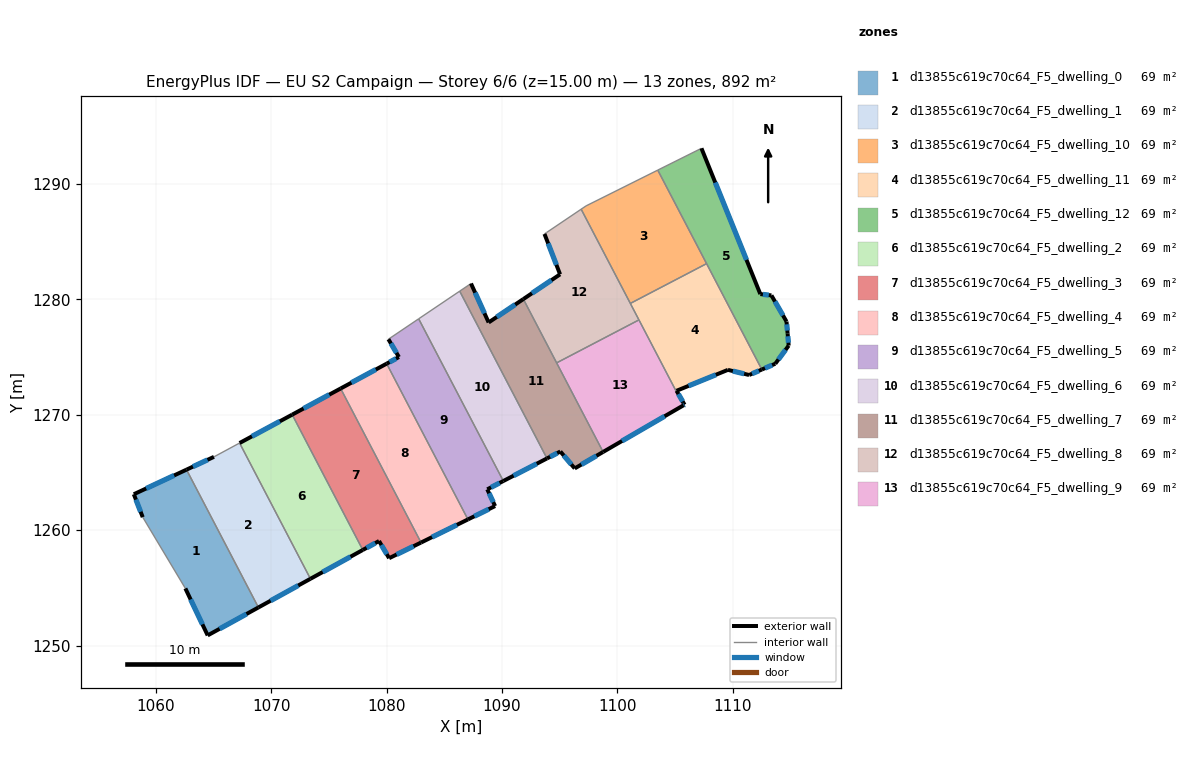
=== STOREY PLAN SPEC (per zone: floor XY polygon, exterior-wall plan segments, windows/doors) ===
zone 1: d13855c619c70c64_F5_dwelling_0  (68.7 m²)
  floor: (1062.65, 1265.25) (1068.88, 1253.30) (1064.48, 1250.88) (1062.55, 1254.95) (1058.85, 1261.13) (1058.08, 1263.12)
  exterior wall: (1064.48, 1250.88) – (1068.88, 1253.30)  [5.0 m]
    window: (1065.51, 1251.45) – (1067.85, 1252.73)  [4.2 m²]
  exterior wall: (1062.55, 1254.95) – (1064.48, 1250.88)  [4.5 m]
    window: (1063.00, 1254.00) – (1064.03, 1251.84)  [3.8 m²]
  exterior wall: (1058.08, 1263.12) – (1058.85, 1261.13)  [2.1 m]
    window: (1058.26, 1262.65) – (1058.67, 1261.59)  [1.8 m²]
  exterior wall: (1062.65, 1265.25) – (1058.08, 1263.12)  [5.0 m]
    window: (1061.57, 1264.74) – (1059.15, 1263.62)  [4.3 m²]
  interior walls: 2
zone 2: d13855c619c70c64_F5_dwelling_1  (68.7 m²)
  floor: (1067.25, 1267.55) (1073.39, 1255.79) (1068.88, 1253.30) (1062.65, 1265.25) (1065.03, 1266.36)
  exterior wall: (1068.88, 1253.30) – (1073.39, 1255.79)  [5.1 m]
    window: (1069.94, 1253.88) – (1072.33, 1255.20)  [4.3 m²]
  exterior wall: (1065.03, 1266.36) – (1062.65, 1265.25)  [2.6 m]
    window: (1064.47, 1266.09) – (1063.20, 1265.51)  [2.2 m²]
  interior walls: 3
zone 3: d13855c619c70c64_F5_dwelling_10  (68.7 m²)
  floor: (1103.50, 1291.21) (1107.73, 1283.10) (1101.12, 1279.66) (1096.86, 1287.82) (1097.29, 1288.11)
  interior walls: 5
zone 4: d13855c619c70c64_F5_dwelling_11  (68.7 m²)
  floor: (1107.73, 1283.10) (1112.52, 1273.92) (1111.41, 1273.45) (1109.58, 1273.90) (1105.12, 1272.08) (1105.82, 1270.88) (1105.73, 1270.82) (1101.12, 1279.66)
  exterior wall: (1105.12, 1272.08) – (1109.58, 1273.90)  [4.8 m]
    window: (1106.17, 1272.51) – (1108.53, 1273.47)  [4.1 m²]
  exterior wall: (1105.82, 1270.88) – (1105.12, 1272.08)  [1.4 m]
    window: (1105.66, 1271.16) – (1105.29, 1271.80)  [1.2 m²]
  exterior wall: (1105.73, 1270.82) – (1105.82, 1270.88)  [0.1 m]
    window: (1105.75, 1270.84) – (1105.80, 1270.86)  [0.1 m²]
  exterior wall: (1111.41, 1273.45) – (1112.52, 1273.92)  [1.2 m]
    window: (1111.67, 1273.56) – (1112.26, 1273.81)  [1.0 m²]
  exterior wall: (1109.58, 1273.90) – (1111.41, 1273.45)  [1.9 m]
    window: (1110.01, 1273.79) – (1110.98, 1273.55)  [1.6 m²]
  interior walls: 4
zone 5: d13855c619c70c64_F5_dwelling_12  (68.7 m²)
  floor: (1107.28, 1293.10) (1112.39, 1280.46) (1113.35, 1280.35) (1114.66, 1278.08) (1114.75, 1277.06) (1114.85, 1276.00) (1113.68, 1274.43) (1112.52, 1273.92) (1103.50, 1291.21)
  exterior wall: (1114.66, 1278.08) – (1113.35, 1280.35)  [2.6 m]
    window: (1114.35, 1278.62) – (1113.66, 1279.82)  [2.2 m²]
  exterior wall: (1114.75, 1277.06) – (1114.66, 1278.08)  [1.0 m]
    window: (1114.73, 1277.30) – (1114.68, 1277.84)  [0.9 m²]
  exterior wall: (1114.85, 1276.00) – (1114.75, 1277.06)  [1.1 m]
    window: (1114.82, 1276.25) – (1114.77, 1276.81)  [0.9 m²]
  exterior wall: (1113.68, 1274.43) – (1114.85, 1276.00)  [2.0 m]
    window: (1113.96, 1274.80) – (1114.57, 1275.63)  [1.6 m²]
  exterior wall: (1112.52, 1273.92) – (1113.68, 1274.43)  [1.3 m]
    window: (1112.79, 1274.04) – (1113.41, 1274.31)  [1.1 m²]
  exterior wall: (1112.39, 1280.46) – (1107.28, 1293.10)  [13.6 m]
    window: (1111.19, 1283.43) – (1108.48, 1290.13)  [11.5 m²]
  exterior wall: (1113.35, 1280.35) – (1112.39, 1280.46)  [1.0 m]
    window: (1113.12, 1280.38) – (1112.61, 1280.44)  [0.8 m²]
  interior walls: 3
zone 6: d13855c619c70c64_F5_dwelling_2  (68.7 m²)
  floor: (1071.81, 1270.01) (1077.93, 1258.29) (1073.39, 1255.79) (1067.25, 1267.55)
  exterior wall: (1071.81, 1270.01) – (1067.25, 1267.55)  [5.2 m]
    window: (1070.74, 1269.44) – (1068.32, 1268.13)  [4.4 m²]
  exterior wall: (1073.39, 1255.79) – (1077.93, 1258.29)  [5.2 m]
    window: (1074.46, 1256.37) – (1076.86, 1257.70)  [4.4 m²]
  interior walls: 2
zone 7: d13855c619c70c64_F5_dwelling_3  (68.6 m²)
  floor: (1076.01, 1272.28) (1082.98, 1258.93) (1080.21, 1257.57) (1079.34, 1259.06) (1077.93, 1258.29) (1071.81, 1270.01)
  exterior wall: (1079.34, 1259.06) – (1080.21, 1257.57)  [1.7 m]
    window: (1079.54, 1258.71) – (1080.00, 1257.92)  [1.5 m²]
  exterior wall: (1077.93, 1258.29) – (1079.34, 1259.06)  [1.6 m]
    window: (1078.26, 1258.47) – (1079.01, 1258.88)  [1.4 m²]
  exterior wall: (1076.01, 1272.28) – (1071.81, 1270.01)  [4.8 m]
    window: (1075.02, 1271.75) – (1072.79, 1270.55)  [4.0 m²]
  exterior wall: (1080.21, 1257.57) – (1082.98, 1258.93)  [3.1 m]
    window: (1080.86, 1257.89) – (1082.33, 1258.61)  [2.6 m²]
  interior walls: 2
zone 8: d13855c619c70c64_F5_dwelling_4  (68.7 m²)
  floor: (1080.00, 1274.43) (1087.04, 1260.93) (1082.98, 1258.93) (1076.01, 1272.28)
  exterior wall: (1080.00, 1274.43) – (1076.01, 1272.28)  [4.5 m]
    window: (1079.06, 1273.93) – (1076.94, 1272.79)  [3.8 m²]
  exterior wall: (1082.98, 1258.93) – (1087.04, 1260.93)  [4.5 m]
    window: (1083.93, 1259.40) – (1086.09, 1260.46)  [3.8 m²]
  interior walls: 2
zone 9: d13855c619c70c64_F5_dwelling_5  (68.7 m²)
  floor: (1082.77, 1278.32) (1090.11, 1264.26) (1088.72, 1263.54) (1089.40, 1262.09) (1087.04, 1260.93) (1080.00, 1274.43) (1081.06, 1275.01) (1080.15, 1276.55)
  exterior wall: (1088.72, 1263.54) – (1090.11, 1264.26)  [1.6 m]
    window: (1089.04, 1263.71) – (1089.78, 1264.09)  [1.3 m²]
  exterior wall: (1089.40, 1262.09) – (1088.72, 1263.54)  [1.6 m]
    window: (1089.24, 1262.43) – (1088.88, 1263.20)  [1.4 m²]
  exterior wall: (1087.04, 1260.93) – (1089.40, 1262.09)  [2.6 m]
    window: (1087.60, 1261.20) – (1088.84, 1261.82)  [2.2 m²]
  exterior wall: (1081.06, 1275.01) – (1080.00, 1274.43)  [1.2 m]
    window: (1080.81, 1274.87) – (1080.25, 1274.57)  [1.0 m²]
  exterior wall: (1080.15, 1276.55) – (1081.06, 1275.01)  [1.8 m]
    window: (1080.36, 1276.19) – (1080.85, 1275.37)  [1.5 m²]
  interior walls: 3
zone 10: d13855c619c70c64_F5_dwelling_6  (68.7 m²)
  floor: (1086.33, 1280.72) (1093.90, 1266.22) (1090.11, 1264.26) (1082.77, 1278.32)
  exterior wall: (1090.11, 1264.26) – (1093.90, 1266.22)  [4.3 m]
    window: (1091.00, 1264.72) – (1093.01, 1265.76)  [3.6 m²]
  interior walls: 3
zone 11: d13855c619c70c64_F5_dwelling_7  (68.7 m²)
  floor: (1091.84, 1280.03) (1098.76, 1266.78) (1096.30, 1265.35) (1095.05, 1266.82) (1093.90, 1266.22) (1086.33, 1280.72) (1087.31, 1281.38) (1088.84, 1278.00)
  exterior wall: (1096.30, 1265.35) – (1098.76, 1266.78)  [2.8 m]
    window: (1096.88, 1265.69) – (1098.18, 1266.45)  [2.4 m²]
  exterior wall: (1095.05, 1266.82) – (1096.30, 1265.35)  [1.9 m]
    window: (1095.35, 1266.47) – (1096.01, 1265.70)  [1.6 m²]
  exterior wall: (1093.90, 1266.22) – (1095.05, 1266.82)  [1.3 m]
    window: (1094.17, 1266.36) – (1094.78, 1266.68)  [1.1 m²]
  exterior wall: (1088.84, 1278.00) – (1087.31, 1281.38)  [3.7 m]
    window: (1088.48, 1278.80) – (1087.67, 1280.59)  [3.1 m²]
  exterior wall: (1091.84, 1280.03) – (1088.84, 1278.00)  [3.6 m]
    window: (1091.14, 1279.56) – (1089.54, 1278.48)  [3.1 m²]
  interior walls: 4
zone 12: d13855c619c70c64_F5_dwelling_8  (68.6 m²)
  floor: (1096.86, 1287.82) (1101.86, 1278.23) (1094.73, 1274.50) (1091.84, 1280.03) (1095.03, 1282.18) (1093.68, 1285.68) (1093.85, 1285.79)
  exterior wall: (1095.03, 1282.18) – (1091.84, 1280.03)  [3.8 m]
    window: (1094.28, 1281.67) – (1092.59, 1280.53)  [3.2 m²]
  exterior wall: (1093.68, 1285.68) – (1095.03, 1282.18)  [3.8 m]
    window: (1093.99, 1284.86) – (1094.71, 1283.00)  [3.2 m²]
  interior walls: 6
zone 13: d13855c619c70c64_F5_dwelling_9  (68.6 m²)
  floor: (1101.86, 1278.23) (1105.73, 1270.82) (1098.76, 1266.78) (1094.73, 1274.50)
  exterior wall: (1098.76, 1266.78) – (1105.73, 1270.82)  [8.1 m]
    window: (1100.40, 1267.73) – (1104.09, 1269.87)  [6.8 m²]
  interior walls: 3

=== DERIVED (storey summary) ===
Building: EU S2 Campaign
Storey: 6 of 6  (floor level z = 15.00 m)
Storey gross floor area: 892.5 m²
Zones on this storey: 13
  - d13855c619c70c64_F5_dwelling_0: floor 68.7 m²; exterior wall 16.7 m (50.1 m²); 4 window(s) 14.1 m²; WWR 28.1%
  - d13855c619c70c64_F5_dwelling_1: floor 68.7 m²; exterior wall 7.8 m (23.3 m²); 2 window(s) 6.6 m²; WWR 28.1%
  - d13855c619c70c64_F5_dwelling_10: floor 68.7 m²
  - d13855c619c70c64_F5_dwelling_11: floor 68.7 m²; exterior wall 9.4 m (28.2 m²); 5 window(s) 7.9 m²; WWR 28.1%
  - d13855c619c70c64_F5_dwelling_12: floor 68.7 m²; exterior wall 22.5 m (67.6 m²); 7 window(s) 19.0 m²; WWR 28.1%
  - d13855c619c70c64_F5_dwelling_2: floor 68.7 m²; exterior wall 10.4 m (31.1 m²); 2 window(s) 8.7 m²; WWR 28.1%
  - d13855c619c70c64_F5_dwelling_3: floor 68.6 m²; exterior wall 11.2 m (33.6 m²); 4 window(s) 9.4 m²; WWR 28.1%
  - d13855c619c70c64_F5_dwelling_4: floor 68.7 m²; exterior wall 9.1 m (27.2 m²); 2 window(s) 7.7 m²; WWR 28.1%
  - d13855c619c70c64_F5_dwelling_5: floor 68.7 m²; exterior wall 8.8 m (26.4 m²); 5 window(s) 7.4 m²; WWR 28.1%
  - d13855c619c70c64_F5_dwelling_6: floor 68.7 m²; exterior wall 4.3 m (12.8 m²); 1 window(s) 3.6 m²; WWR 28.1%
  - d13855c619c70c64_F5_dwelling_7: floor 68.7 m²; exterior wall 13.4 m (40.2 m²); 5 window(s) 11.3 m²; WWR 28.1%
  - d13855c619c70c64_F5_dwelling_8: floor 68.6 m²; exterior wall 7.6 m (22.8 m²); 2 window(s) 6.4 m²; WWR 28.1%
  - d13855c619c70c64_F5_dwelling_9: floor 68.6 m²; exterior wall 8.1 m (24.2 m²); 1 window(s) 6.8 m²; WWR 28.1%
Zone adjacency (shared interzone walls):
  - d13855c619c70c64_F5_dwelling_0 ↔ d13855c619c70c64_F5_dwelling_1
  - d13855c619c70c64_F5_dwelling_1 ↔ d13855c619c70c64_F5_dwelling_2
  - d13855c619c70c64_F5_dwelling_10 ↔ d13855c619c70c64_F5_dwelling_11
  - d13855c619c70c64_F5_dwelling_10 ↔ d13855c619c70c64_F5_dwelling_12
  - d13855c619c70c64_F5_dwelling_10 ↔ d13855c619c70c64_F5_dwelling_8
  - d13855c619c70c64_F5_dwelling_11 ↔ d13855c619c70c64_F5_dwelling_12
  - d13855c619c70c64_F5_dwelling_11 ↔ d13855c619c70c64_F5_dwelling_8
  - d13855c619c70c64_F5_dwelling_11 ↔ d13855c619c70c64_F5_dwelling_9
  - d13855c619c70c64_F5_dwelling_2 ↔ d13855c619c70c64_F5_dwelling_3
  - d13855c619c70c64_F5_dwelling_3 ↔ d13855c619c70c64_F5_dwelling_4
  - d13855c619c70c64_F5_dwelling_4 ↔ d13855c619c70c64_F5_dwelling_5
  - d13855c619c70c64_F5_dwelling_5 ↔ d13855c619c70c64_F5_dwelling_6
  - d13855c619c70c64_F5_dwelling_6 ↔ d13855c619c70c64_F5_dwelling_7
  - d13855c619c70c64_F5_dwelling_7 ↔ d13855c619c70c64_F5_dwelling_8
  - d13855c619c70c64_F5_dwelling_7 ↔ d13855c619c70c64_F5_dwelling_9
  - d13855c619c70c64_F5_dwelling_8 ↔ d13855c619c70c64_F5_dwelling_9